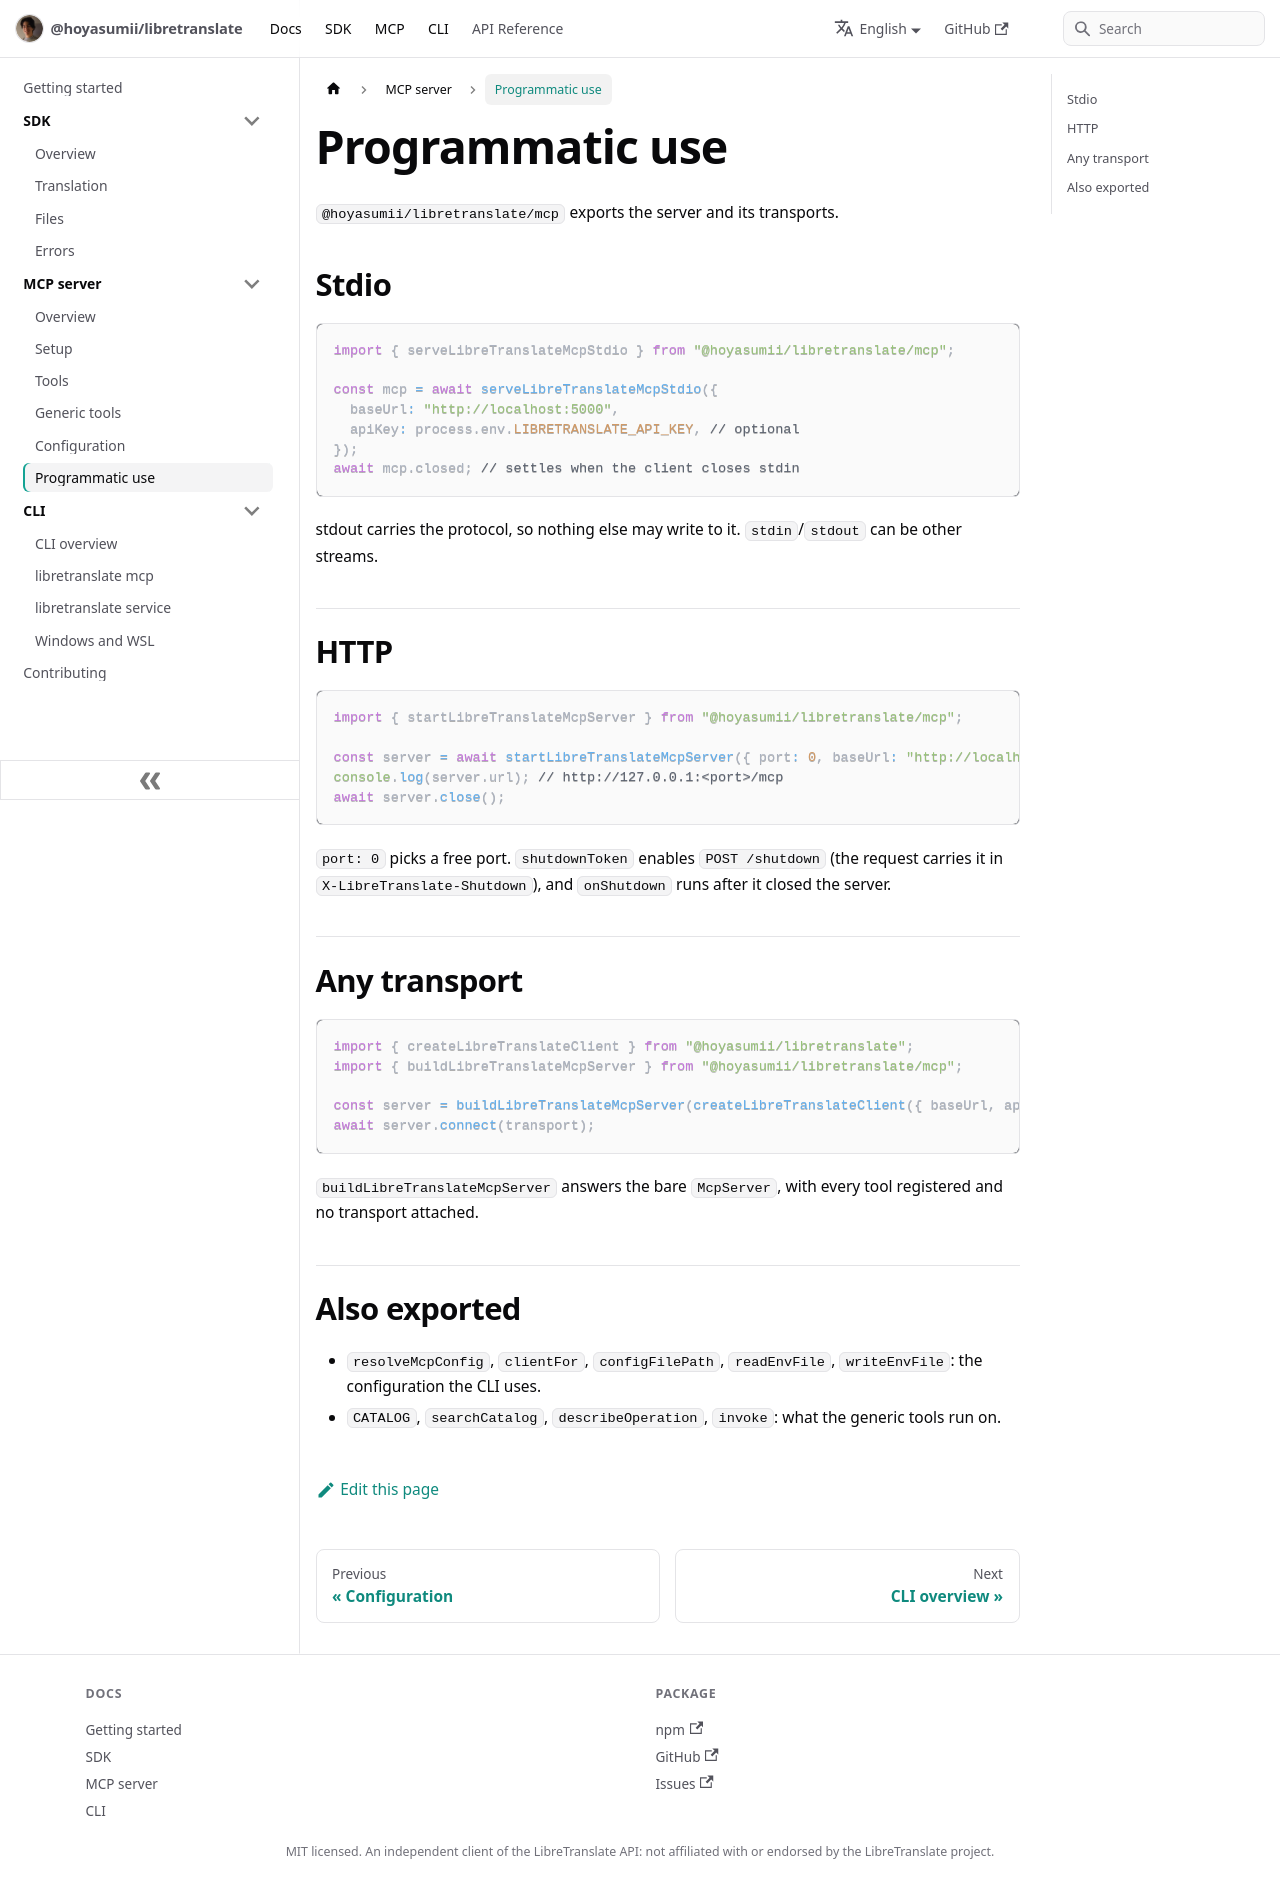

repository: Hoyasumii/libretranslate · page: docs/mcp/programmatic.html · generator: docusaurus

---
sidebar_position: 6
title: Programmatic use
description: "Run the LibreTranslate MCP server from your own code: over stdio, over HTTP, or on any MCP transport."
---

# Programmatic use

`@hoyasumii/libretranslate/mcp` exports the server and its transports.

## Stdio

```ts
import { serveLibreTranslateMcpStdio } from "@hoyasumii/libretranslate/mcp";

const mcp = await serveLibreTranslateMcpStdio({
  baseUrl: "http://localhost:5000",
  apiKey: process.env.LIBRETRANSLATE_API_KEY, // optional
});
await mcp.closed; // settles when the client closes stdin
```

stdout carries the protocol, so nothing else may write to it. `stdin`/`stdout` can be other streams.

## HTTP

```ts
import { startLibreTranslateMcpServer } from "@hoyasumii/libretranslate/mcp";

const server = await startLibreTranslateMcpServer({ port: 0, baseUrl: "http://localhost:5000" });
console.log(server.url); // http://127.0.0.1:<port>/mcp
await server.close();
```

`port: 0` picks a free port. `shutdownToken` enables `POST /shutdown` (the request carries it in
`X-LibreTranslate-Shutdown`), and `onShutdown` runs after it closed the server.

## Any transport

```ts
import { createLibreTranslateClient } from "@hoyasumii/libretranslate";
import { buildLibreTranslateMcpServer } from "@hoyasumii/libretranslate/mcp";

const server = buildLibreTranslateMcpServer(createLibreTranslateClient({ baseUrl, apiKey }));
await server.connect(transport);
```

`buildLibreTranslateMcpServer` answers the bare `McpServer`, with every tool registered and no transport attached.

## Also exported

- `resolveMcpConfig`, `clientFor`, `configFilePath`, `readEnvFile`, `writeEnvFile`: the configuration the CLI uses.
- `CATALOG`, `searchCatalog`, `describeOperation`, `invoke`: what the generic tools run on.
